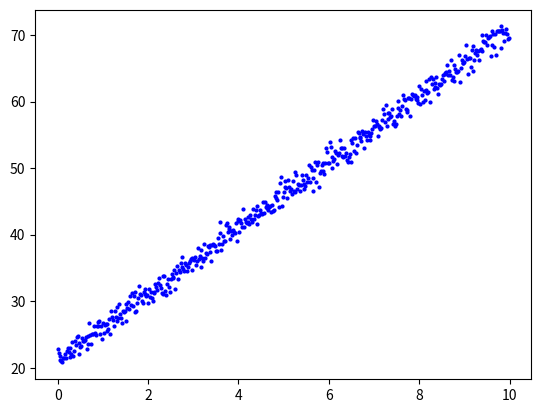
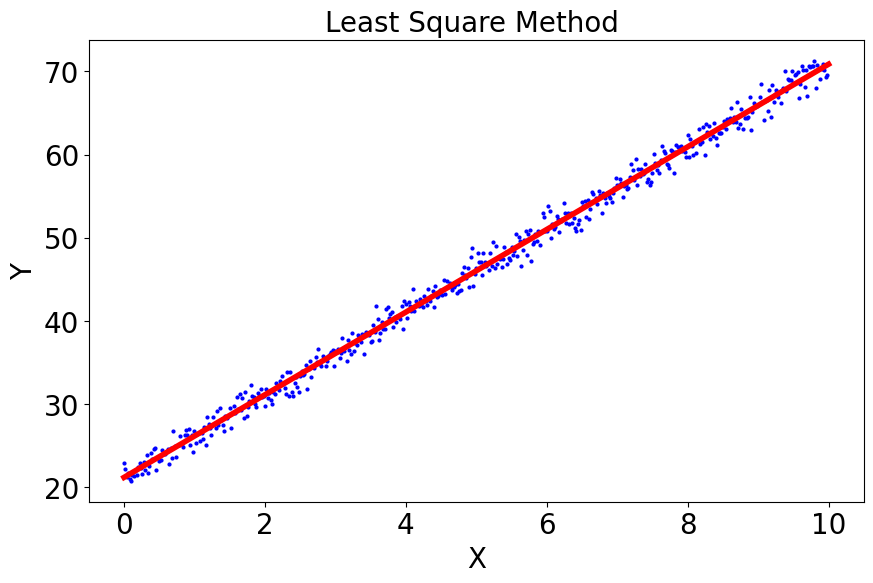

Write the Python code that produced these figures, in order.
import numpy as np
import matplotlib.pyplot as plt

# make line: y=5x+21
X = np.arange(0, 10, 0.02)
Z = [21 + 5 * x for x in X]
Y = [np.random.normal(z, 1) for z in Z]
plt.plot(X, Y, 'bo', markersize='2')

n = len(X)
sum_xy = sum(X * Y)
sum_xx = sum(X * X)
sum_x = sum(X)
sum_y = sum(Y)

tmp = n * sum_xx - sum_x ** 2
k = (n * sum_xy - sum_x * sum_y) / tmp
b = (sum_xx * sum_y - sum_x * sum_xy) / tmp

# get best params and compute loss
error = np.sum((k * X + b - Y) ** 2)
print(f"k={k:.2f}  b={b:.2f}")
print(f"The error is: {error:.2f}")

# plot
x_set = [0, 10]
y_set = [k * x + b for x in x_set]
plt.figure(figsize=(10, 6))
plt.rc('font', family='Times New Roman')
plt.title("Least Square Method ", fontsize=20)
plt.xlabel("X", fontsize=20)
plt.ylabel("Y", fontsize=20)
plt.xticks(fontsize=20), plt.yticks(fontsize=20)
plt.plot(X, Y, 'bo', markersize='2')
plt.plot(x_set, y_set, 'r', linewidth=4)
plt.show()
